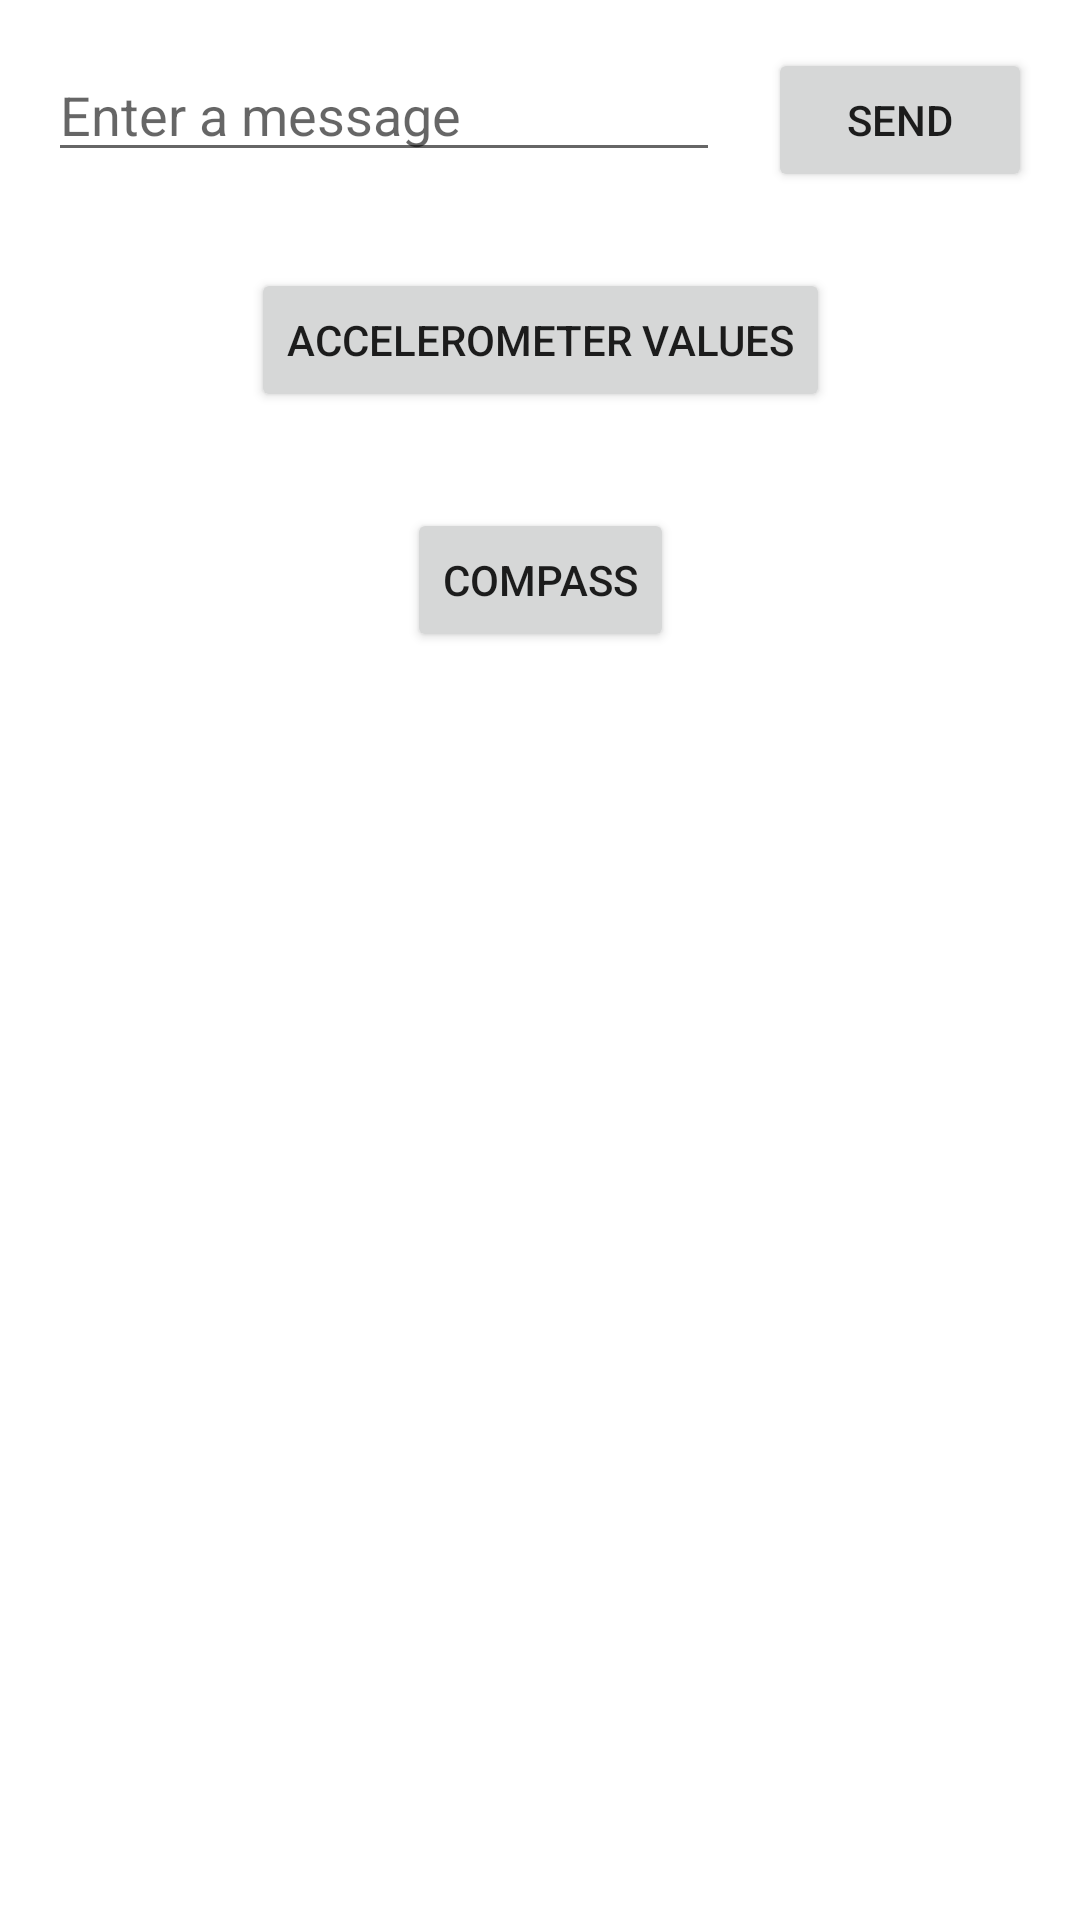

Reconstruct the res/layout file that produces this screen, plus the resources it refers to.
<!-- AndroidManifest.xml: application theme Theme.Mamn01TAapp1 -->
<!-- res/layout/activity_main.xml -->
<?xml version="1.0" encoding="utf-8"?>
<androidx.constraintlayout.widget.ConstraintLayout xmlns:android="http://schemas.android.com/apk/res/android"
    xmlns:app="http://schemas.android.com/apk/res-auto"
    xmlns:tools="http://schemas.android.com/tools"
    android:layout_width="match_parent"
    android:layout_height="match_parent"
    tools:context=".MainActivity">

    <EditText
        android:id="@+id/editTextTextPersonName"
        android:layout_width="0dp"
        android:layout_height="wrap_content"
        android:layout_marginStart="16dp"
        android:layout_marginLeft="16dp"
        android:layout_marginTop="16dp"
        android:ems="10"
        android:hint="@string/edit_message"
        android:inputType="textPersonName"
        app:layout_constraintEnd_toStartOf="@+id/button"
        app:layout_constraintHorizontal_bias="0.5"
        app:layout_constraintStart_toStartOf="parent"
        app:layout_constraintTop_toTopOf="parent" />

    <Button
        android:id="@+id/button"
        android:layout_width="wrap_content"
        android:layout_height="wrap_content"
        android:layout_marginStart="16dp"
        android:layout_marginLeft="16dp"
        android:layout_marginEnd="16dp"
        android:layout_marginRight="16dp"
        android:onClick="sendMessage"
        android:text="@string/button_send"
        app:layout_constraintBaseline_toBaselineOf="@+id/editTextTextPersonName"
        app:layout_constraintEnd_toEndOf="parent"
        app:layout_constraintHorizontal_bias="0.5"
        app:layout_constraintStart_toEndOf="@+id/editTextTextPersonName" />

    <Button
        android:id="@+id/accButt"
        android:layout_width="wrap_content"
        android:layout_height="48dp"
        android:layout_marginTop="32dp"
        android:onClick="accView"
        android:text="@string/button_acc"
        app:layout_constraintEnd_toEndOf="parent"
        app:layout_constraintStart_toStartOf="parent"
        app:layout_constraintTop_toBottomOf="@+id/editTextTextPersonName" />

    <Button
        android:id="@+id/button2"
        android:layout_width="wrap_content"
        android:layout_height="48dp"
        android:layout_marginTop="32dp"
        android:onClick="compView"
        android:text="@string/button_comp"
        app:layout_constraintEnd_toEndOf="parent"
        app:layout_constraintStart_toStartOf="parent"
        app:layout_constraintTop_toBottomOf="@+id/accButt" />
</androidx.constraintlayout.widget.ConstraintLayout>
<!-- resources referenced by this layout -->
<resources>
  <string name="button_acc">Accelerometer values</string>
  <string name="button_comp">Compass</string>
  <string name="button_send">Send</string>
  <string name="edit_message">Enter a message</string>
  <style name="Theme.Mamn01TAapp1" parent="Theme.MaterialComponents.DayNight.DarkActionBar">
          
          <item name="colorPrimary">@color/purple_500</item>
          <item name="colorPrimaryVariant">@color/purple_700</item>
          <item name="colorOnPrimary">@color/white</item>
          
          <item name="colorSecondary">@color/teal_200</item>
          <item name="colorSecondaryVariant">@color/teal_700</item>
          <item name="colorOnSecondary">@color/black</item>
          
          <item name="android:statusBarColor" tools:targetApi="l">?attr/colorPrimaryVariant</item>
          
      </style>
  <!-- not gathered from this repository: default colours our renderer supplied (Android Studio template values) -->
  <color name="purple_500">#FF6200EE</color>
  <color name="purple_700">#FF3700B3</color>
  <color name="teal_200">#FF03DAC5</color>
  <color name="teal_700">#FF018786</color>
  <color name="black">#FF000000</color>
  <color name="white">#FFFFFFFF</color>
</resources>
